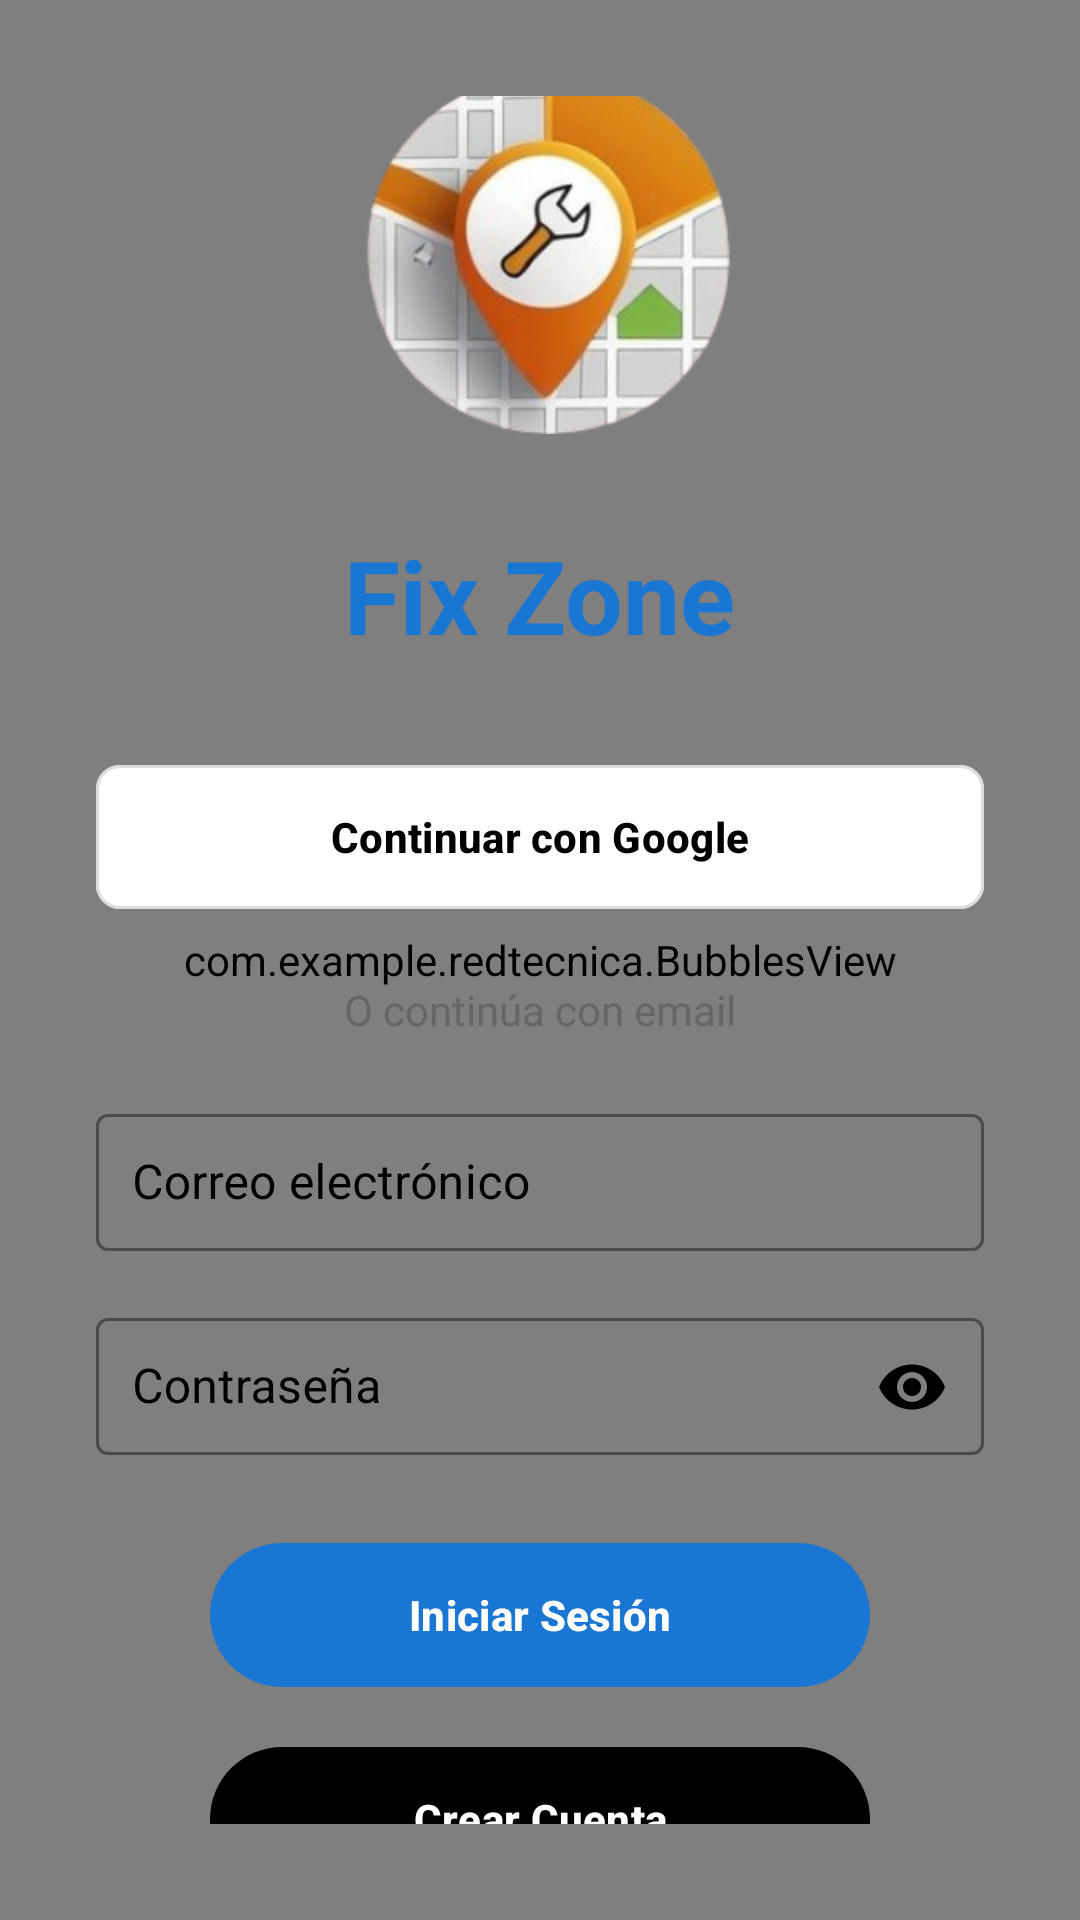

Reconstruct the res/layout file that produces this screen, plus the resources it refers to.
<!-- AndroidManifest.xml: application theme Theme.RedTecnica -->
<!-- res/layout/activity_login.xml -->
<?xml version="1.0" encoding="utf-8"?>
<FrameLayout
    xmlns:android="http://schemas.android.com/apk/res/android"
    xmlns:app="http://schemas.android.com/apk/res-auto"
    android:layout_width="match_parent"
    android:layout_height="match_parent"
    android:background="#FFFFFF"> <com.example.redtecnica.BubblesView
    android:layout_width="match_parent"
    android:layout_height="match_parent" />

    <LinearLayout
        android:layout_width="match_parent"
        android:layout_height="match_parent"
        android:orientation="vertical"
        android:gravity="center"
        android:padding="32dp">

        <ImageView
            android:layout_width="150dp"
            android:layout_height="150dp"
            android:src="@drawable/logo"
            android:layout_marginBottom="20dp"
            android:contentDescription="Logo FixZone"/>

        <TextView
            android:layout_width="wrap_content"
            android:layout_height="wrap_content"
            android:text="Fix Zone"
            android:textSize="34sp"
            android:textStyle="bold"
            android:textColor="@color/fixzone_blue"
            android:layout_marginBottom="30dp"/>

        <com.google.android.material.button.MaterialButton
            android:id="@+id/btnGoogleSignIn"
            android:layout_width="match_parent"
            android:layout_height="56dp"
            android:text="Continuar con Google"
            android:textColor="#000000"
            android:textStyle="bold"
            app:icon="@drawable/ic_google"
            app:iconGravity="textStart"
            app:iconPadding="12dp"
            app:backgroundTint="#FFFFFF"
            app:strokeColor="#DDDDDD"
            app:strokeWidth="1dp"
            app:cornerRadius="8dp"
            android:layout_marginBottom="20dp"/>

        <TextView
            android:layout_width="wrap_content"
            android:layout_height="wrap_content"
            android:text="O continúa con email"
            android:textColor="#666666"
            android:textSize="14sp"
            android:layout_marginBottom="20dp"/>

        <com.google.android.material.textfield.TextInputLayout
            android:layout_width="match_parent"
            android:layout_height="wrap_content"
            style="@style/Widget.MaterialComponents.TextInputLayout.OutlinedBox"
            android:textColorHint="#000000"
            app:boxStrokeColor="#000000"
            app:hintTextColor="#000000">

            <com.google.android.material.textfield.TextInputEditText
                android:id="@+id/etEmail"
                android:layout_width="match_parent"
                android:layout_height="wrap_content"
                android:hint="Correo electrónico"
                android:textColor="#000000"
                android:inputType="textEmailAddress"
                android:maxLines="1"
                android:imeOptions="actionNext"
                android:padding="12dp"/>
        </com.google.android.material.textfield.TextInputLayout>

        <com.google.android.material.textfield.TextInputLayout
            android:layout_width="match_parent"
            android:layout_height="wrap_content"
            android:layout_marginTop="16dp"
            style="@style/Widget.MaterialComponents.TextInputLayout.OutlinedBox"
            android:textColorHint="#000000"
            app:boxStrokeColor="#000000"
            app:hintTextColor="#000000"
            app:endIconMode="password_toggle"
            app:endIconTint="#000000">

            <com.google.android.material.textfield.TextInputEditText
                android:id="@+id/etPassword"
                android:layout_width="match_parent"
                android:layout_height="wrap_content"
                android:hint="Contraseña"
                android:textColor="#000000"
                android:inputType="textPassword"
                android:maxLines="1"
                android:imeOptions="actionDone"
                android:padding="12dp"/>
        </com.google.android.material.textfield.TextInputLayout>

        <com.google.android.material.button.MaterialButton
            android:id="@+id/btnLogin"
            android:layout_width="220dp"
            android:layout_height="56dp"
            android:text="Iniciar Sesión"
            android:textColor="@color/white"
            android:textStyle="bold"
            app:backgroundTint="#1976D2"
            app:cornerRadius="28dp"
            android:layout_marginTop="24dp"/>

        <com.google.android.material.button.MaterialButton
            android:id="@+id/btnRegister"
            android:layout_width="220dp"
            android:layout_height="56dp"
            android:text="Crear Cuenta"
            android:textColor="@color/white"
            android:textStyle="bold"
            app:backgroundTint="@color/black"
            app:cornerRadius="28dp"
            android:layout_marginTop="12dp"/>
    </LinearLayout>
</FrameLayout>
<!-- resources referenced by this layout -->
<resources>
  <color name="black">#000000</color>
  <color name="fixzone_blue">#1976D2</color>
  <color name="white">#FFFFFF</color>
  <!-- drawable logo: png bitmap (drawable, 70791 bytes) -->
  <style name="Theme.RedTecnica" parent="Base.Theme.RedTecnica" />
  <style name="Base.Theme.RedTecnica" parent="Theme.Material3.DayNight.NoActionBar">
          <item name="colorPrimary">@color/fixzone_blue</item>
          <item name="android:statusBarColor">?attr/colorPrimary</item>
          <item name="android:windowBackground">@color/background</item>
          <item name="colorSurface">@color/surface</item>
          <item name="colorOnSurface">@color/text_primary</item>
      </style>
  <color name="background">#F8F9FA</color>
  <color name="surface">#FFFFFF</color>
  <color name="text_primary">#000000</color>
</resources>
